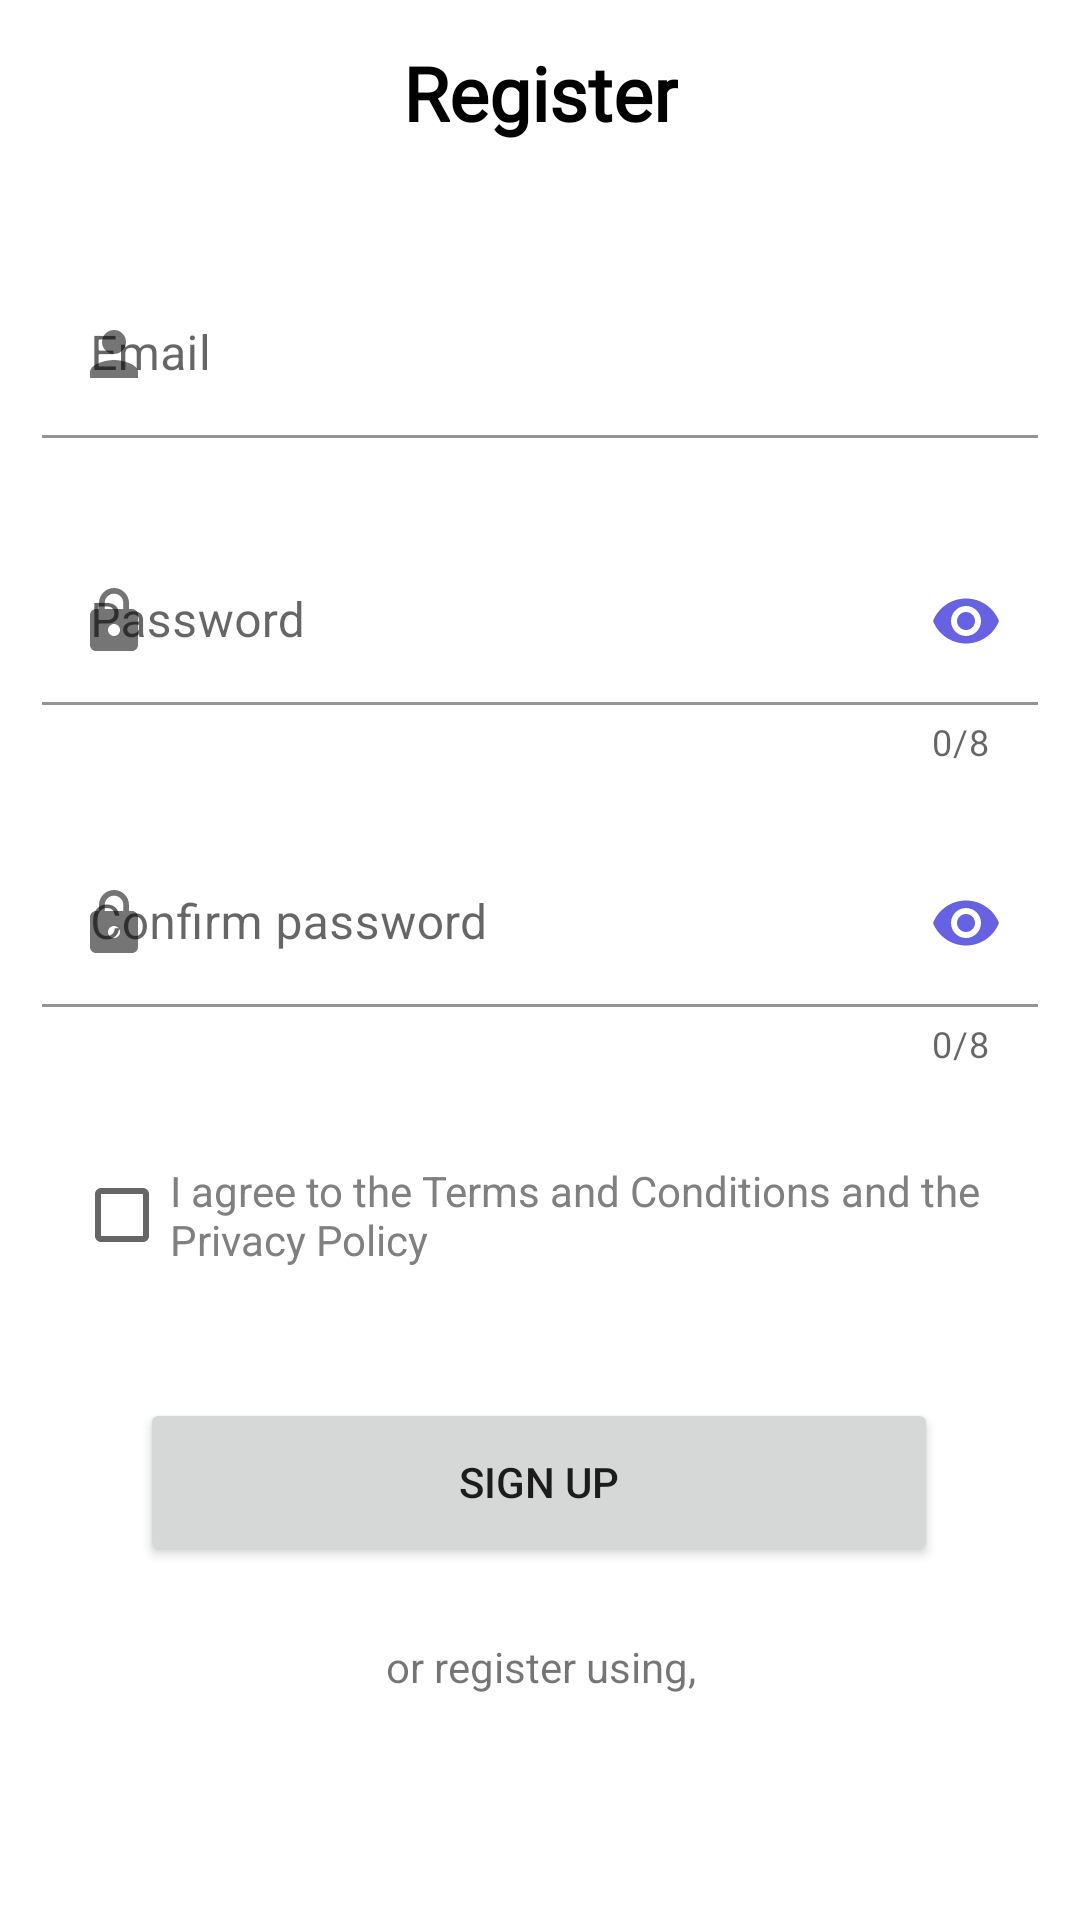

Layout XML and referenced resources for this Android screen:
<!-- AndroidManifest.xml: application theme Theme.FlipChat -->
<!-- res/layout/sign_up_activity.xml -->
<?xml version="1.0" encoding="utf-8"?>
<androidx.constraintlayout.widget.ConstraintLayout xmlns:android="http://schemas.android.com/apk/res/android"
    xmlns:app="http://schemas.android.com/apk/res-auto"
    xmlns:tools="http://schemas.android.com/tools"
    android:layout_width="match_parent"
    android:layout_height="match_parent"
    tools:context=".ui.sign_up.SignUp">

    <TextView
        android:id="@+id/registerText"
        android:layout_width="wrap_content"
        android:layout_height="wrap_content"
        android:fontFamily="@font/comfortaa"
        android:text="Register"
        android:textColor="@color/black"
        android:textSize="25sp"
        android:textStyle="bold"
        app:layout_constraintBottom_toBottomOf="parent"
        app:layout_constraintEnd_toEndOf="parent"
        app:layout_constraintStart_toStartOf="parent"
        app:layout_constraintTop_toTopOf="parent"
        app:layout_constraintVertical_bias="0.023" />

    <com.google.android.material.textfield.TextInputLayout
        android:id="@+id/userNameLayout"
        android:layout_width="332dp"
        android:layout_height="wrap_content"
        android:layout_marginBottom="5dp"
        android:hint="Email"
        app:colorControlActivated="@color/accent"
        app:colorControlNormal="@color/accent"
        app:hintTextColor="@color/accent"
        app:layout_constraintBottom_toBottomOf="parent"
        app:layout_constraintEnd_toEndOf="parent"
        app:layout_constraintStart_toStartOf="parent"
        app:layout_constraintTop_toBottomOf="@+id/registerText"
        app:layout_constraintVertical_bias="0.08"
        app:passwordToggleTint="@color/accent"
        app:startIconDrawable="@drawable/baseline_person_24">

        <com.google.android.material.textfield.TextInputEditText
            android:id="@+id/username"
            android:layout_width="match_parent"
            android:layout_height="wrap_content"
            android:background="@color/white"
            android:inputType="textEmailAddress"
            android:height="100dp"/>

    </com.google.android.material.textfield.TextInputLayout>


    <com.google.android.material.textfield.TextInputLayout
        android:id="@+id/passwordLayout"
        android:layout_width="332dp"
        android:layout_height="wrap_content"
        android:hint="Password"
        app:counterEnabled="true"
        app:counterMaxLength="8"
        app:hintTextColor="@color/accent"
        app:layout_constraintBottom_toBottomOf="parent"
        app:layout_constraintEnd_toEndOf="parent"
        app:layout_constraintStart_toStartOf="parent"
        app:layout_constraintTop_toBottomOf="@+id/userNameLayout"
        app:passwordToggleEnabled="true"
        app:passwordToggleTint="@color/accent"
        app:startIconDrawable="@drawable/baseline_lock_24"
        app:layout_constraintVertical_bias="0.08">

        <com.google.android.material.textfield.TextInputEditText
            android:id="@+id/password"
            android:layout_width="match_parent"
            android:layout_height="wrap_content"
            android:inputType="textPassword"
            android:background="@color/white"
            android:maxLength="8" />

    </com.google.android.material.textfield.TextInputLayout>

    <com.google.android.material.textfield.TextInputLayout
        android:id="@+id/confirmPasswordLayout"
        android:layout_width="332dp"
        android:layout_height="wrap_content"
        android:hint="Confirm password"
        app:counterEnabled="true"
        app:counterMaxLength="8"
        app:hintTextColor="@color/accent"
        app:layout_constraintBottom_toBottomOf="parent"
        app:layout_constraintEnd_toEndOf="parent"
        app:layout_constraintStart_toStartOf="parent"
        app:layout_constraintTop_toBottomOf="@+id/passwordLayout"
        app:passwordToggleEnabled="true"
        app:passwordToggleTint="@color/accent"
        app:startIconDrawable="@drawable/baseline_lock_24"
        app:layout_constraintVertical_bias="0.08"
        >

        <com.google.android.material.textfield.TextInputEditText
            android:id="@+id/confirmPassword"
            android:layout_width="match_parent"
            android:layout_height="wrap_content"
            android:inputType="textPassword"
            android:background="@color/white"
            android:maxLength="8" />

    </com.google.android.material.textfield.TextInputLayout>


    <CheckBox
        android:id="@+id/checkBox"
        android:layout_width="311dp"
        android:layout_height="50dp"
        android:layout_marginTop="24dp"
        android:backgroundTint="#808080"
        android:text="I agree to the Terms and Conditions and the Privacy Policy"
        android:textColor="#808080"
        app:layout_constraintEnd_toEndOf="parent"
        app:layout_constraintStart_toStartOf="parent"
        app:layout_constraintTop_toBottomOf="@+id/confirmPasswordLayout" />

    <Button
        android:id="@+id/button"
        android:layout_width="266dp"
        android:layout_height="56dp"
        android:layout_marginTop="36dp"
        android:text="Sign up"
        app:layout_constraintEnd_toEndOf="parent"
        app:layout_constraintHorizontal_bias="0.496"
        app:layout_constraintStart_toStartOf="parent"
        app:layout_constraintTop_toBottomOf="@+id/checkBox" />

    <TextView
        android:id="@+id/textView3"
        android:layout_width="wrap_content"
        android:layout_height="wrap_content"
        android:layout_marginTop="24dp"
        android:text="or register using,"
        app:layout_constraintEnd_toEndOf="parent"
        app:layout_constraintHorizontal_bias="0.501"
        app:layout_constraintStart_toStartOf="parent"
        app:layout_constraintTop_toBottomOf="@+id/button" />

    <LinearLayout
        android:id="@+id/linearLayout"
        android:layout_width="wrap_content"
        android:layout_height="wrap_content"
        android:layout_marginTop="28dp"
        android:orientation="horizontal"
        app:layout_constraintEnd_toEndOf="parent"
        app:layout_constraintHorizontal_bias="0.498"
        app:layout_constraintStart_toStartOf="parent"
        app:layout_constraintTop_toBottomOf="@+id/textView3">

        <ImageView
            android:id="@+id/imageView"
            android:layout_width="40dp"
            android:layout_height="40dp"
            android:layout_marginRight="30dp"
            app:layout_constraintStart_toStartOf="parent"
            app:layout_constraintTop_toBottomOf="@+id/textView3"
            app:srcCompat="@raw/google_icon" />

        <ImageView
            android:layout_width="40dp"
            android:layout_height="40dp"
            app:layout_constraintEnd_toEndOf="parent"
            app:layout_constraintStart_toEndOf="@+id/imageView"
            app:layout_constraintTop_toBottomOf="@+id/textView3"
            app:srcCompat="@raw/facebook_icon" />

    </LinearLayout>

    <LinearLayout
        android:layout_width="wrap_content"
        android:layout_height="wrap_content"
        android:layout_marginTop="24dp"
        app:layout_constraintEnd_toEndOf="parent"
        app:layout_constraintStart_toStartOf="parent"
        app:layout_constraintTop_toBottomOf="@+id/linearLayout">

        <TextView
            android:layout_width="wrap_content"
            android:layout_height="wrap_content"
            android:layout_marginRight="5dp"
            android:text="Already a member?"
            tools:layout_editor_absoluteX="137dp"
            tools:layout_editor_absoluteY="695dp" />

        <TextView
            android:layout_width="wrap_content"
            android:layout_height="wrap_content"
            android:text="Log in"
            android:textColor="@color/accent" />

    </LinearLayout>


</androidx.constraintlayout.widget.ConstraintLayout>
<!-- resources referenced by this layout -->
<resources>
  <color name="accent">#6662e1</color>
  <color name="black">#FF000000</color>
  <color name="white">#FFFFFFFF</color>
  <!-- drawable baseline_lock_24 (drawable) -->
  <vector android:height="24dp" android:tint="#6662E1"
      android:viewportHeight="24" android:viewportWidth="24"
      android:width="24dp" xmlns:android="http://schemas.android.com/apk/res/android">
      <path android:fillColor="@android:color/white" android:pathData="M18,8h-1L17,6c0,-2.76 -2.24,-5 -5,-5S7,3.24 7,6v2L6,8c-1.1,0 -2,0.9 -2,2v10c0,1.1 0.9,2 2,2h12c1.1,0 2,-0.9 2,-2L20,10c0,-1.1 -0.9,-2 -2,-2zM12,17c-1.1,0 -2,-0.9 -2,-2s0.9,-2 2,-2 2,0.9 2,2 -0.9,2 -2,2zM15.1,8L8.9,8L8.9,6c0,-1.71 1.39,-3.1 3.1,-3.1 1.71,0 3.1,1.39 3.1,3.1v2z"/>
  </vector>
  <!-- drawable baseline_person_24 (drawable) -->
  <vector android:height="24dp" android:tint="#6662E1"
      android:viewportHeight="24" android:viewportWidth="24"
      android:width="24dp" xmlns:android="http://schemas.android.com/apk/res/android">
      <path android:fillColor="@android:color/white" android:pathData="M12,12c2.21,0 4,-1.79 4,-4s-1.79,-4 -4,-4 -4,1.79 -4,4 1.79,4 4,4zM12,14c-2.67,0 -8,1.34 -8,4v2h16v-2c0,-2.66 -5.33,-4 -8,-4z"/>
  </vector>
  <style name="Theme.FlipChat" parent="Theme.MaterialComponents.DayNight.DarkActionBar">
          
          <item name="colorPrimary">@color/accent</item>
          <item name="colorPrimaryVariant">@color/purple_700</item>
          <item name="colorOnPrimary">@color/white</item>
          
          <item name="colorSecondary">@color/teal_200</item>
          <item name="colorSecondaryVariant">@color/teal_700</item>
          <item name="colorOnSecondary">@color/black</item>
          
          <item name="android:statusBarColor">@color/white</item>
          <item name="android:windowLightStatusBar">true</item>
  
          
      </style>
  <color name="purple_700">#FF3700B3</color>
  <color name="teal_200">#6662e1</color>
  <color name="teal_700">#6662e1</color>
</resources>
